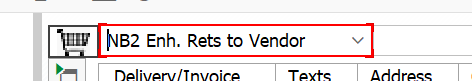
Task: Test Automation Project
Workflow: Step1_ME21N_createPurchaseOrder_1

Step 1: type "ZXS[k(enter)]" into 'ComboBox  Order Type' in window 'Create Purchase Order' (saplogon.exe)

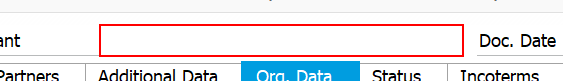
Step 2: type [Supplier] into 'CTextField Supplier' in window 'Create Purchase Order' (saplogon.exe)

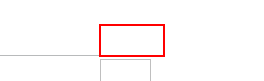
Step 3: type [PuchaseOrg] into 'CTextField Purchasing' in window 'Create Purchase Order' (saplogon.exe)

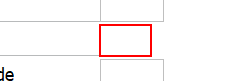
Step 4: type [PurchaseGruop] into 'CTextField Purchasing' in window 'Create Purchase Order' (saplogon.exe)

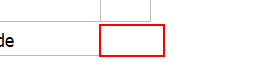
Step 5: type [CompanyCode] into 'CTextField  Company Code' in window 'Create Purchase Order' (saplogon.exe)

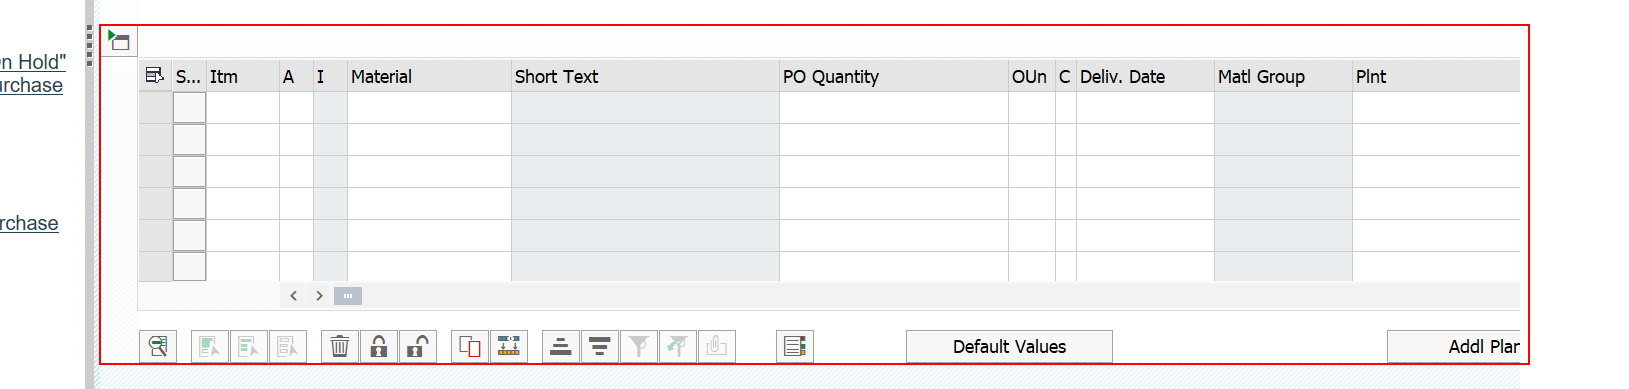
Step 6: find 'SimpleContainer  SUB2:S...' in window 'Create Purchase Order' (saplogon.exe)

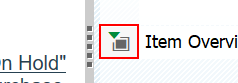
Step 7 [else]: click on 'Button Expand' in window 'Create Purchase Order' (saplogon.exe)

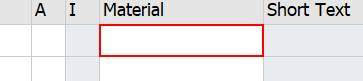
Step 8: type [material] into 'CTextField  Material' in window 'Create Purchase Order' (saplogon.exe)

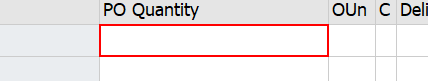
Step 9: type [PO_quantity] into 'TextField  PO Quantity' in window 'Create Purchase Order' (saplogon.exe)

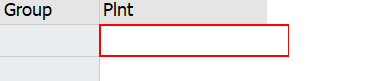
Step 10: type [plant] into 'CTextField  Plnt' in window 'Create Purchase Order' (saplogon.exe)

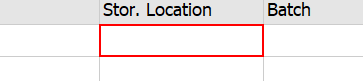
Step 11: type "[storageLocation+ "[k(enter)]"]" into 'CTextField Stor.' in window 'Create Purchase Order' (saplogon.exe)

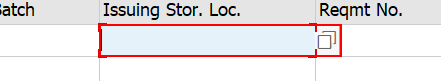
Step 12: type [issueStLoc] into 'CTextField Issuing' in window 'Create Purchase Order' (saplogon.exe)

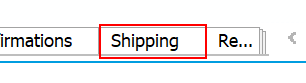
Step 13: click on 'Tab  Shipping' in window 'Create Purchase Order' (saplogon.exe)
